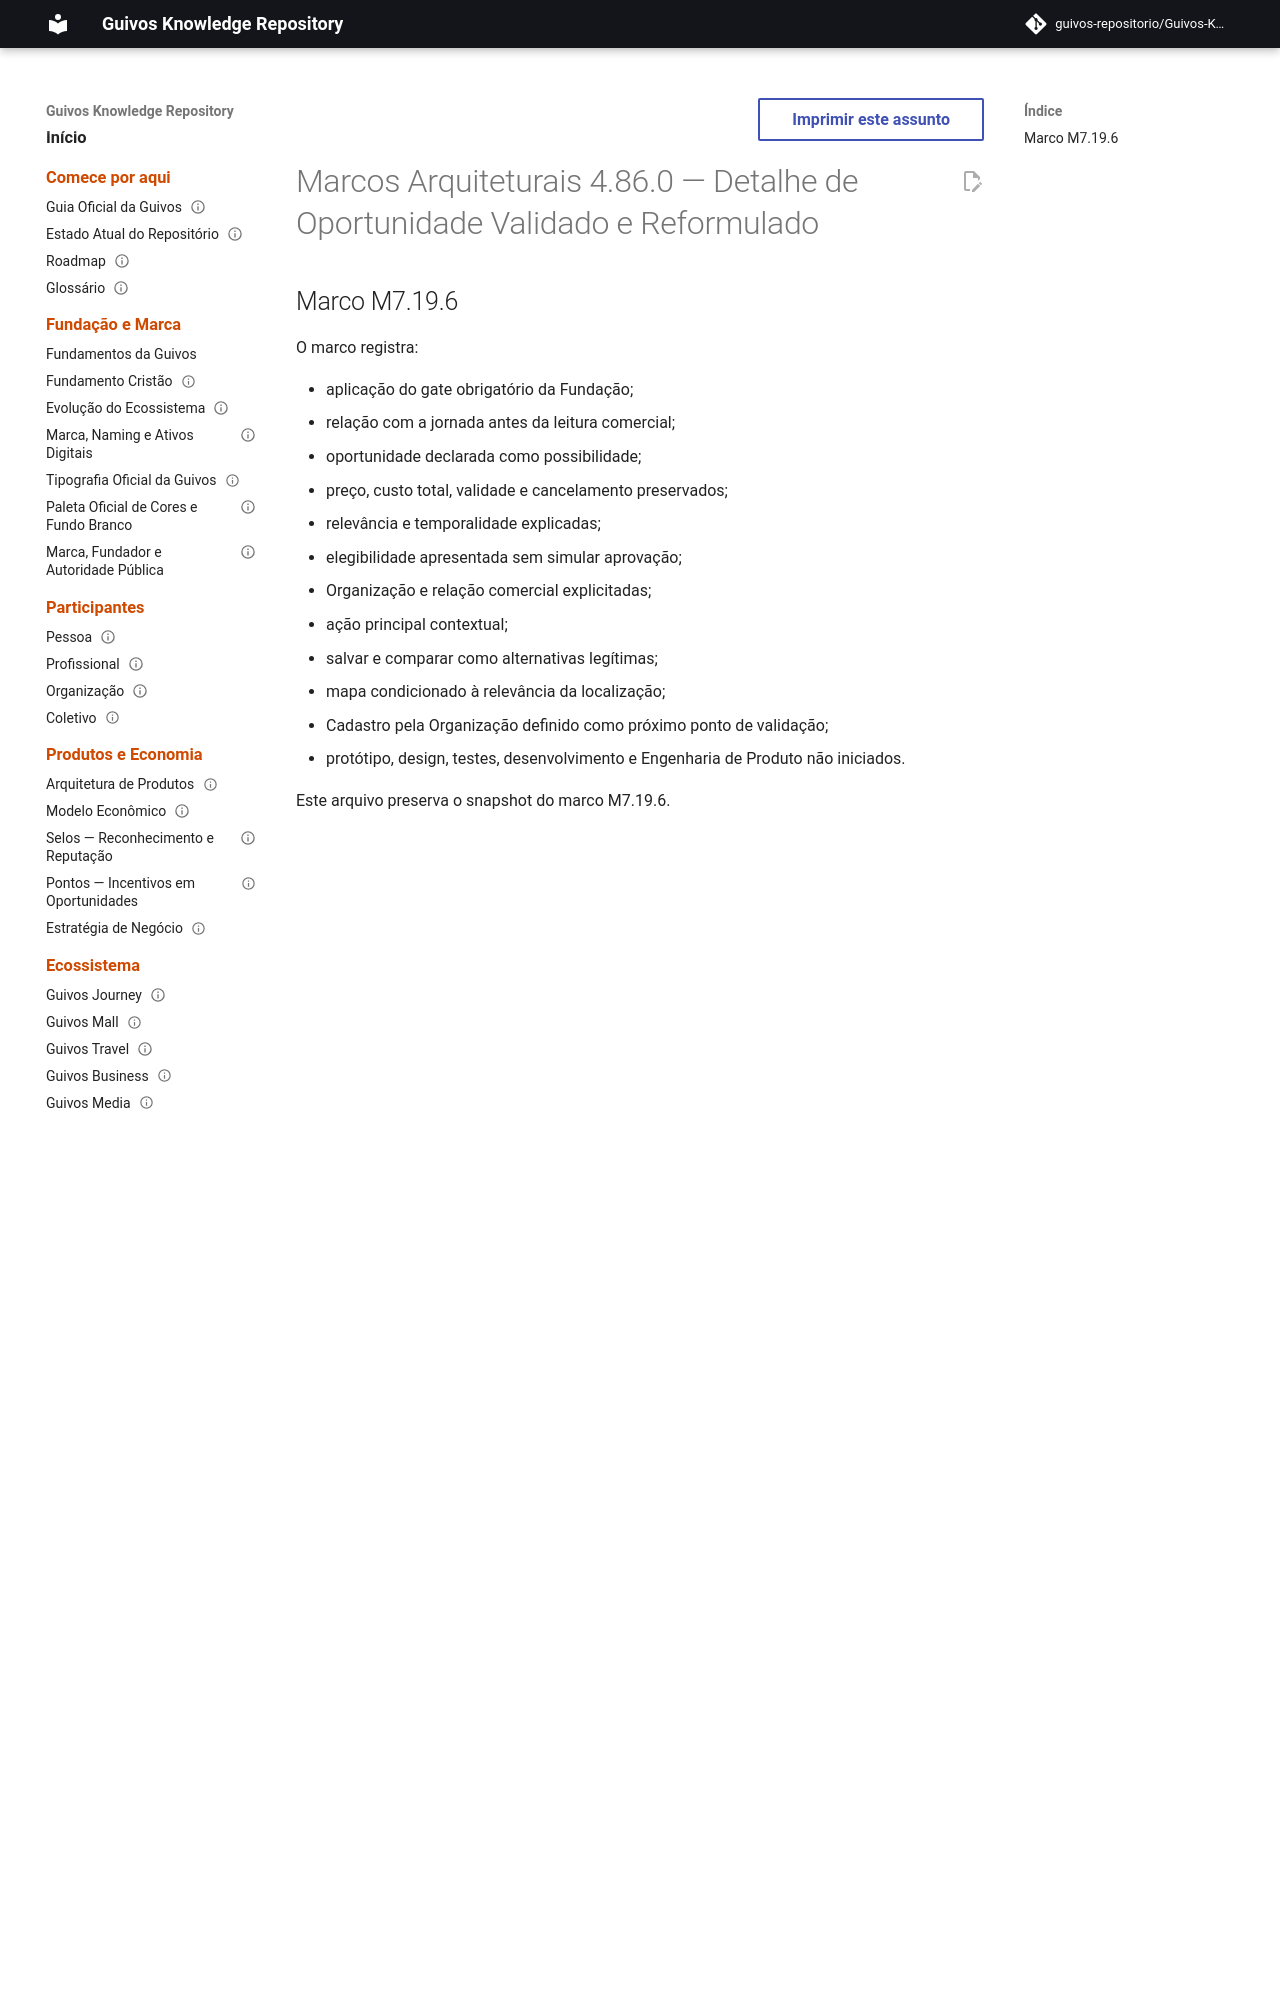

repository: guivos-repositorio/Guivos-Knowledge-Repository · page: project/architectural-milestones-4.86.0/index.html · generator: mkdocs

---
id: GKR-ARCHITECTURAL-MILESTONES-4.86.0
title: Marcos Arquiteturais 4.86.0 — Detalhe de Oportunidade Validado e Reformulado
status: historical
version: 4.86.0
owner: Guivos
last_updated: 2026-07-26
related:
  - GKR-ARCHITECTURAL-MILESTONES-001
  - UXA-012
  - M7.19.6
normative: false
---

# Marcos Arquiteturais 4.86.0 — Detalhe de Oportunidade Validado e Reformulado
